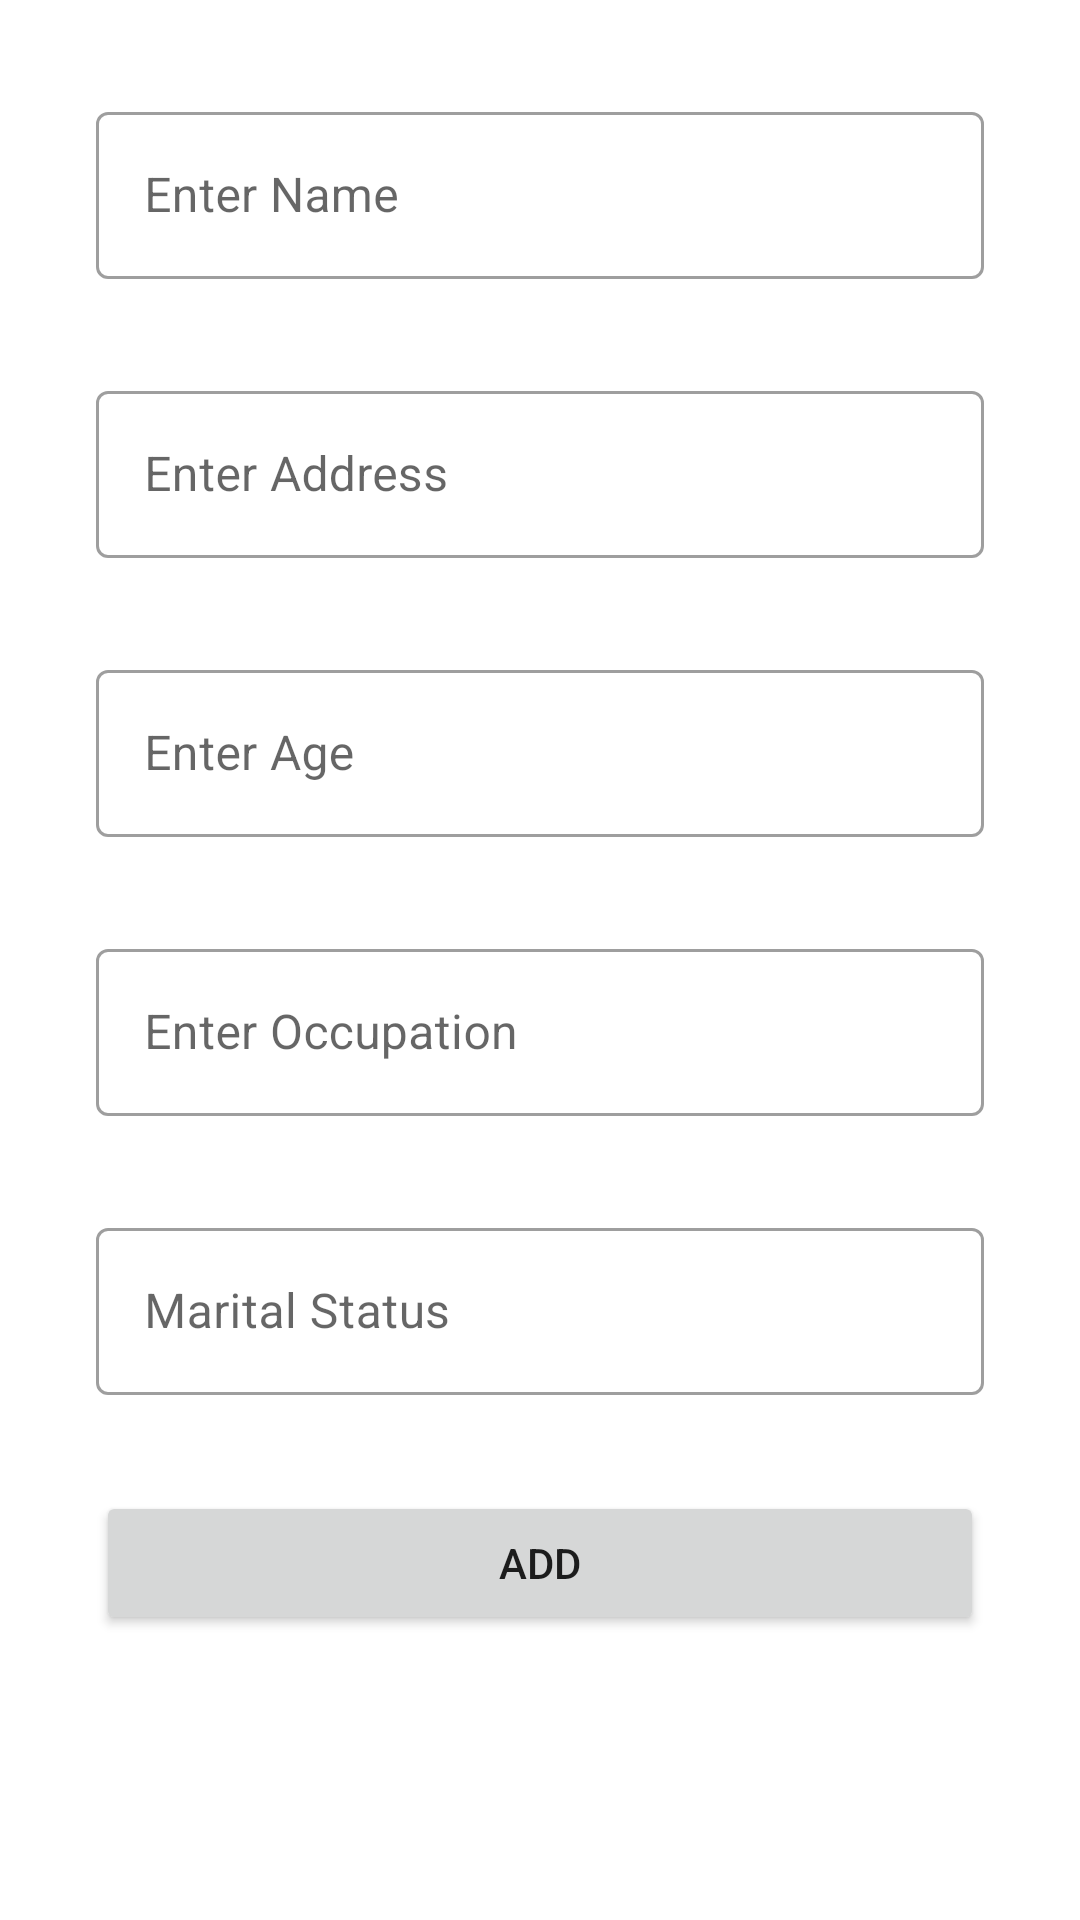

Produce the Android XML layout that renders to this screen, including the resource entries it uses.
<!-- AndroidManifest.xml: application theme Theme.CitizenSpace -->
<!-- res/layout/activity_data_form.xml -->
<?xml version="1.0" encoding="utf-8"?>
<androidx.constraintlayout.widget.ConstraintLayout xmlns:android="http://schemas.android.com/apk/res/android"
    xmlns:app="http://schemas.android.com/apk/res-auto"
    xmlns:tools="http://schemas.android.com/tools"
    android:layout_width="match_parent"
    android:layout_height="match_parent"
    tools:context=".dataForm">
    
    <com.google.android.material.textfield.TextInputLayout
        style="@style/Widget.MaterialComponents.TextInputLayout.OutlinedBox"
        android:id="@+id/name_input_field"
        android:layout_width="match_parent"
        android:layout_height="wrap_content"
        android:layout_marginStart="32dp"
        android:layout_marginEnd="32dp"
        android:layout_marginTop="32dp"
        android:hint="@string/name_hint"
        app:layout_constraintTop_toTopOf="parent"
        app:layout_constraintBottom_toTopOf="@+id/address_input_field">
        <com.google.android.material.textfield.TextInputEditText
            android:id="@+id/name_input_edit_field"
            android:layout_width="match_parent"
            android:layout_height="wrap_content"
            android:singleLine="true"/>

    </com.google.android.material.textfield.TextInputLayout>

    <com.google.android.material.textfield.TextInputLayout
        style="@style/Widget.MaterialComponents.TextInputLayout.OutlinedBox"
        android:id="@+id/address_input_field"
        android:layout_width="match_parent"
        android:layout_height="wrap_content"
        android:layout_marginStart="32dp"
        android:layout_marginEnd="32dp"
        android:layout_marginTop="32dp"
        android:hint="@string/enter_address"
        app:layout_constraintTop_toBottomOf="@+id/name_input_field"
        app:layout_constraintBottom_toTopOf="@+id/age_input_field">
        <com.google.android.material.textfield.TextInputEditText
            android:id="@+id/address_input_edit_field"
            android:layout_width="match_parent"
            android:layout_height="wrap_content"
            android:singleLine="true"/>

    </com.google.android.material.textfield.TextInputLayout>

    <com.google.android.material.textfield.TextInputLayout
        style="@style/Widget.MaterialComponents.TextInputLayout.OutlinedBox"
        android:id="@+id/age_input_field"
        android:layout_width="match_parent"
        android:layout_height="wrap_content"
        android:layout_marginStart="32dp"
        android:layout_marginEnd="32dp"
        android:layout_marginTop="32dp"
        android:hint="@string/enter_age"
        app:layout_constraintTop_toBottomOf="@+id/address_input_field"
        app:layout_constraintBottom_toTopOf="@+id/occupation_input_field">
        <com.google.android.material.textfield.TextInputEditText
            android:id="@+id/age_input_edit_field"
            android:layout_width="match_parent"
            android:layout_height="wrap_content"
            android:inputType="numberDecimal"
            android:singleLine="true"/>

    </com.google.android.material.textfield.TextInputLayout>

    <com.google.android.material.textfield.TextInputLayout
        style="@style/Widget.MaterialComponents.TextInputLayout.OutlinedBox"
        android:id="@+id/occupation_input_field"
        android:layout_width="match_parent"
        android:layout_height="wrap_content"
        android:layout_marginStart="32dp"
        android:layout_marginEnd="32dp"
        android:layout_marginTop="32dp"
        android:hint="@string/enter_occupation"
        app:layout_constraintTop_toBottomOf="@+id/age_input_field"
        app:layout_constraintBottom_toTopOf="@+id/marital_input_field">
        <com.google.android.material.textfield.TextInputEditText
            android:id="@+id/occupation_input_edit_field"
            android:layout_width="match_parent"
            android:layout_height="wrap_content"
            android:singleLine="true"/>

    </com.google.android.material.textfield.TextInputLayout>

    <com.google.android.material.textfield.TextInputLayout
        style="@style/Widget.MaterialComponents.TextInputLayout.OutlinedBox"
        android:id="@+id/marital_input_field"
        android:layout_width="match_parent"
        android:layout_height="wrap_content"
        android:layout_marginStart="32dp"
        android:layout_marginEnd="32dp"
        android:layout_marginTop="32dp"
        android:hint="@string/Marital_Status"
        app:layout_constraintTop_toBottomOf="@+id/occupation_input_field"
        app:layout_constraintBottom_toTopOf="@+id/add_button">
        <com.google.android.material.textfield.TextInputEditText
            android:id="@+id/marital_input_edit_field"
            android:layout_width="match_parent"
            android:layout_height="wrap_content"
            android:singleLine="true"/>

    </com.google.android.material.textfield.TextInputLayout>

    <Button
        android:id="@+id/add_button"
        android:layout_width="match_parent"
        android:layout_height="wrap_content"
        android:text="@string/add_citizen"
        android:layout_marginStart="32dp"
        android:layout_marginEnd="32dp"
        android:layout_marginTop="32dp"
        app:layout_constraintTop_toBottomOf="@id/marital_input_field"
        />




</androidx.constraintlayout.widget.ConstraintLayout>
<!-- resources referenced by this layout -->
<resources>
  <string name="Marital_Status">Marital Status</string>
  <string name="add_citizen">Add</string>
  <string name="enter_address">Enter Address</string>
  <string name="enter_age">Enter Age</string>
  <string name="enter_occupation">Enter Occupation</string>
  <string name="name_hint">Enter Name</string>
  <style name="Theme.CitizenSpace" parent="Theme.MaterialComponents.DayNight.DarkActionBar">
          
          <item name="colorPrimary">@color/purple_500</item>
          <item name="colorPrimaryVariant">@color/purple_700</item>
          <item name="colorOnPrimary">@color/white</item>
          
          <item name="colorSecondary">@color/teal_200</item>
          <item name="colorSecondaryVariant">@color/teal_700</item>
          <item name="colorOnSecondary">@color/black</item>
          
          <item name="android:statusBarColor" tools:targetApi="l">?attr/colorPrimaryVariant</item>
          
      </style>
  <!-- not gathered from this repository: default colours our renderer supplied (Android Studio template values) -->
  <color name="purple_500">#FF6200EE</color>
  <color name="purple_700">#FF3700B3</color>
  <color name="teal_200">#FF03DAC5</color>
  <color name="teal_700">#FF018786</color>
  <color name="black">#FF000000</color>
  <color name="white">#FFFFFFFF</color>
</resources>
